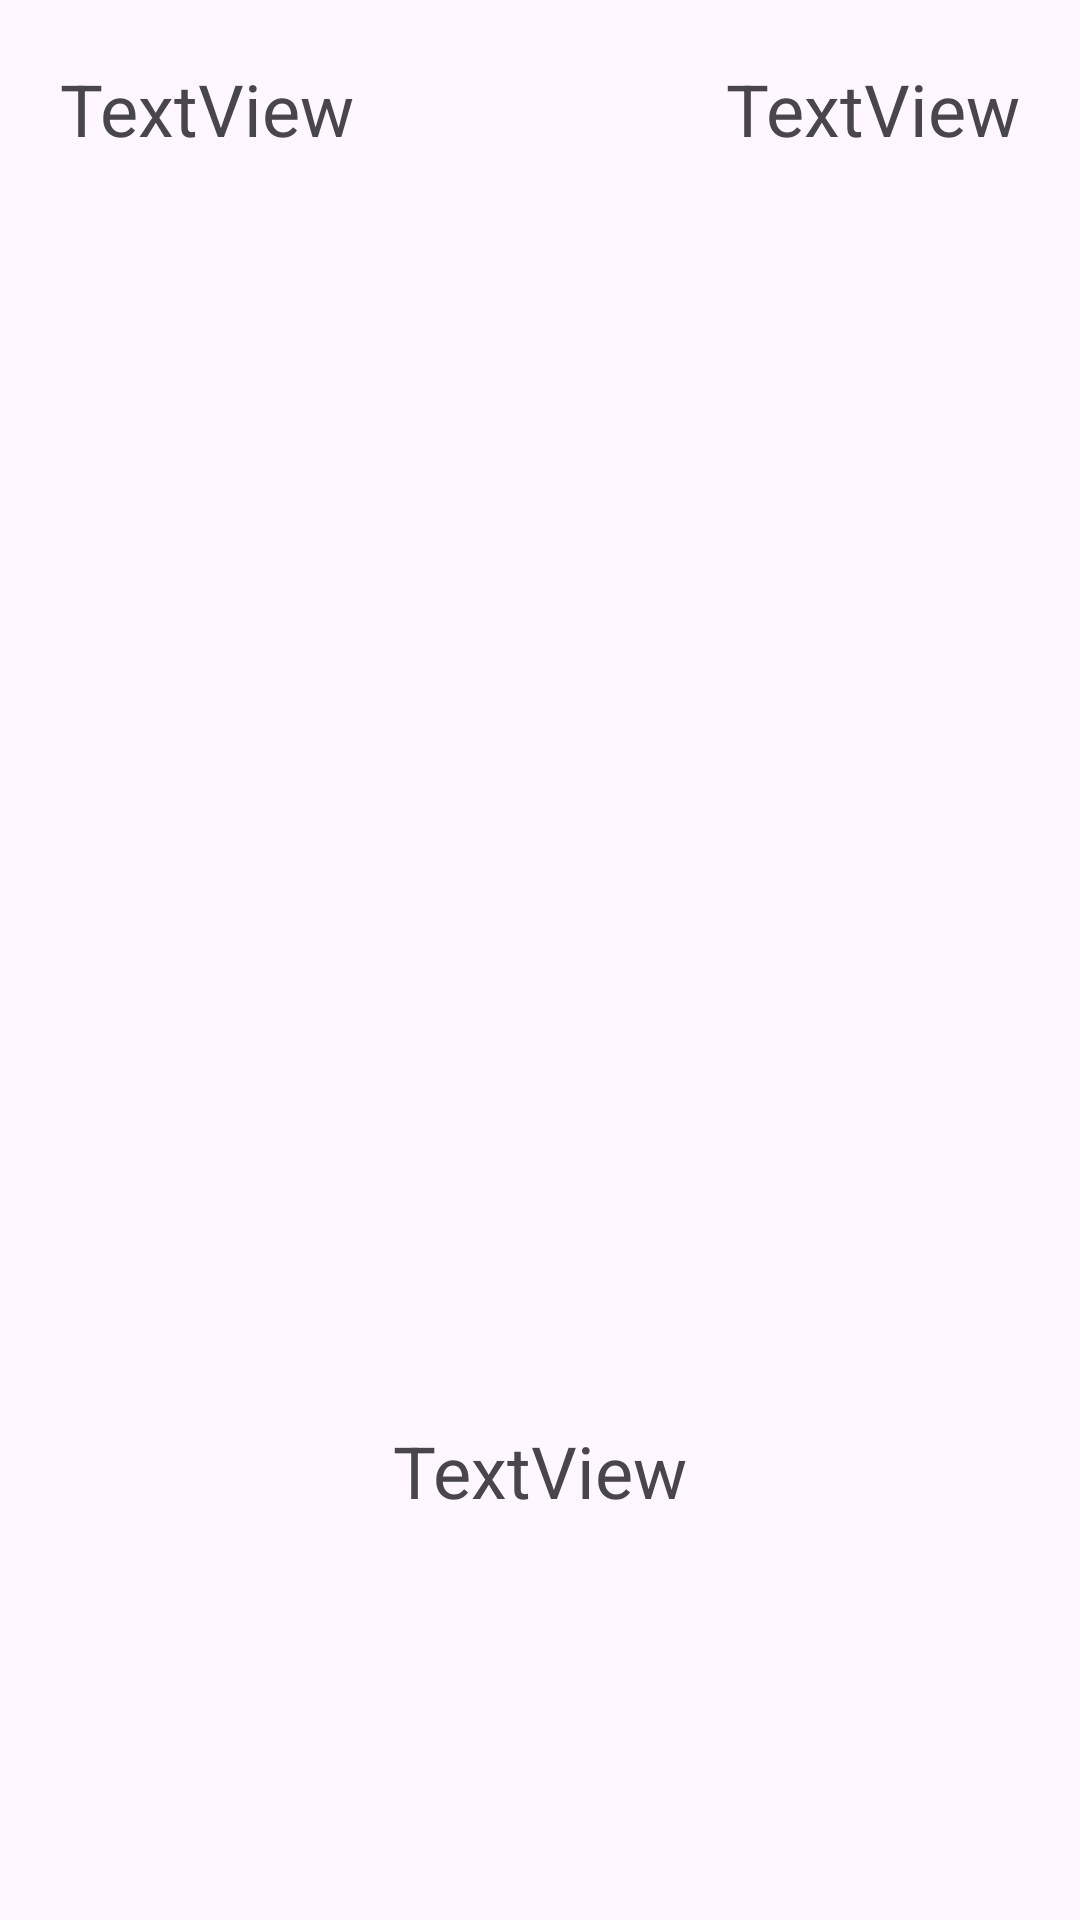

Android layout source for this screen:
<!-- AndroidManifest.xml: application theme Theme.RShare -->
<!-- res/layout/sharelist_card.xml -->
<?xml version="1.0" encoding="utf-8"?>
<androidx.constraintlayout.widget.ConstraintLayout xmlns:android="http://schemas.android.com/apk/res/android"
    xmlns:app="http://schemas.android.com/apk/res-auto"
    xmlns:tools="http://schemas.android.com/tools"
    android:layout_width="match_parent"
    android:layout_height="wrap_content">

    <ImageView
        android:id="@+id/shareImage"
        android:layout_width="wrap_content"
        android:layout_height="248dp"
        android:layout_marginStart="20dp"
        android:layout_marginTop="20dp"
        android:layout_marginEnd="20dp"
        app:layout_constraintEnd_toEndOf="parent"
        app:layout_constraintStart_toStartOf="parent"
        app:layout_constraintTop_toBottomOf="@+id/sharePerson"
        tools:srcCompat="@tools:sample/avatars" />

    <TextView
        android:id="@+id/sharePerson"
        android:layout_width="wrap_content"
        android:layout_height="wrap_content"
        android:layout_marginStart="20dp"
        android:layout_marginTop="20dp"
        android:text="TextView"
        android:textSize="24dp"
        app:layout_constraintBottom_toTopOf="@+id/shareImage"
        app:layout_constraintStart_toStartOf="parent"
        app:layout_constraintTop_toTopOf="parent" />

    <TextView
        android:id="@+id/shareType"
        android:layout_width="wrap_content"
        android:layout_height="wrap_content"
        android:layout_marginEnd="20dp"
        android:text="TextView"
        android:textSize="24dp"
        app:layout_constraintBottom_toBottomOf="@+id/sharePerson"
        app:layout_constraintEnd_toEndOf="parent"
        app:layout_constraintTop_toTopOf="@+id/sharePerson" />

    <TextView
        android:id="@+id/shareName"
        android:layout_width="wrap_content"
        android:layout_height="wrap_content"
        android:layout_marginTop="20dp"
        android:text="TextView"
        android:textSize="24dp"
        app:layout_constraintBottom_toBottomOf="parent"
        app:layout_constraintEnd_toEndOf="@+id/shareImage"
        app:layout_constraintStart_toStartOf="@+id/shareImage"
        app:layout_constraintTop_toBottomOf="@+id/shareImage" />
</androidx.constraintlayout.widget.ConstraintLayout>
<!-- resources referenced by this layout -->
<resources>
  <style name="Theme.RShare" parent="Base.Theme.RShare" />
  <style name="Base.Theme.RShare" parent="Theme.Material3.DayNight.NoActionBar">
          
          
      </style>
</resources>
